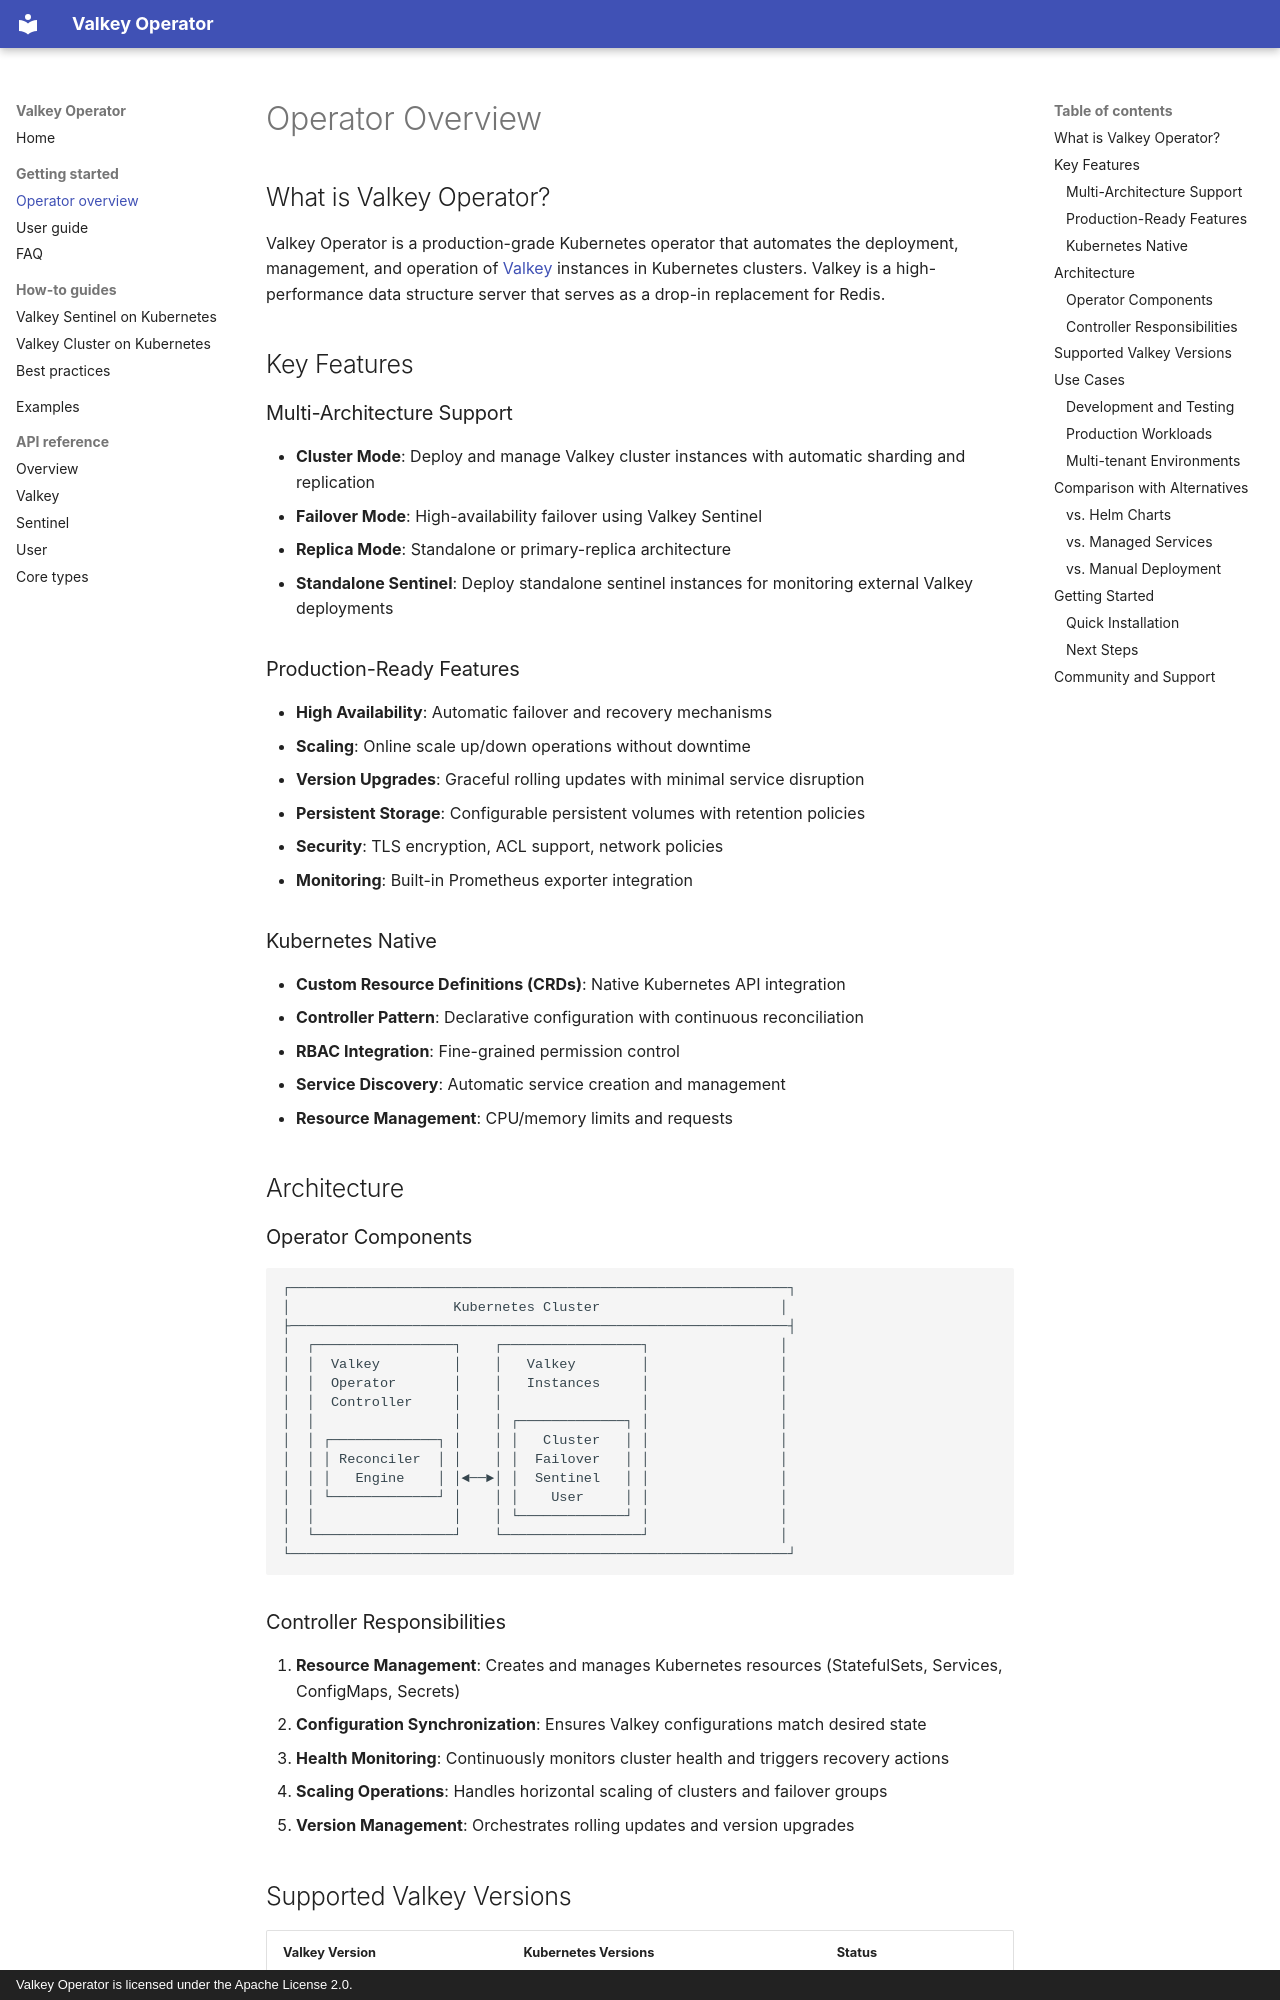

repository: chideat/valkey-operator · page: guides/operator-overview/index.html · generator: mkdocs · copyright: Valkey Operator is licensed under the Apache License 2.0.

# Operator Overview

## What is Valkey Operator?

Valkey Operator is a production-grade Kubernetes operator that automates the deployment, management, and operation of [Valkey](https://valkey.io/) instances in Kubernetes clusters. Valkey is a high-performance data structure server that serves as a drop-in replacement for Redis.

## Key Features

### Multi-Architecture Support
- **Cluster Mode**: Deploy and manage Valkey cluster instances with automatic sharding and replication
- **Failover Mode**: High-availability failover using Valkey Sentinel
- **Replica Mode**: Standalone or primary-replica architecture
- **Standalone Sentinel**: Deploy standalone sentinel instances for monitoring external Valkey deployments

### Production-Ready Features
- **High Availability**: Automatic failover and recovery mechanisms
- **Scaling**: Online scale up/down operations without downtime
- **Version Upgrades**: Graceful rolling updates with minimal service disruption
- **Persistent Storage**: Configurable persistent volumes with retention policies
- **Security**: TLS encryption, ACL support, network policies
- **Monitoring**: Built-in Prometheus exporter integration

### Kubernetes Native
- **Custom Resource Definitions (CRDs)**: Native Kubernetes API integration
- **Controller Pattern**: Declarative configuration with continuous reconciliation
- **RBAC Integration**: Fine-grained permission control
- **Service Discovery**: Automatic service creation and management
- **Resource Management**: CPU/memory limits and requests

## Architecture

### Operator Components

```
┌─────────────────────────────────────────────────────────────┐
│                    Kubernetes Cluster                      │
├─────────────────────────────────────────────────────────────┤
│  ┌─────────────────┐    ┌─────────────────┐                │
│  │  Valkey         │    │   Valkey        │                │
│  │  Operator       │    │   Instances     │                │
│  │  Controller     │    │                 │                │
│  │                 │    │ ┌─────────────┐ │                │
│  │ ┌─────────────┐ │    │ │   Cluster   │ │                │
│  │ │ Reconciler  │ │    │ │  Failover   │ │                │
│  │ │   Engine    │ │◄──►│ │  Sentinel   │ │                │
│  │ └─────────────┘ │    │ │    User     │ │                │
│  │                 │    │ └─────────────┘ │                │
│  └─────────────────┘    └─────────────────┘                │
└─────────────────────────────────────────────────────────────┘
```
